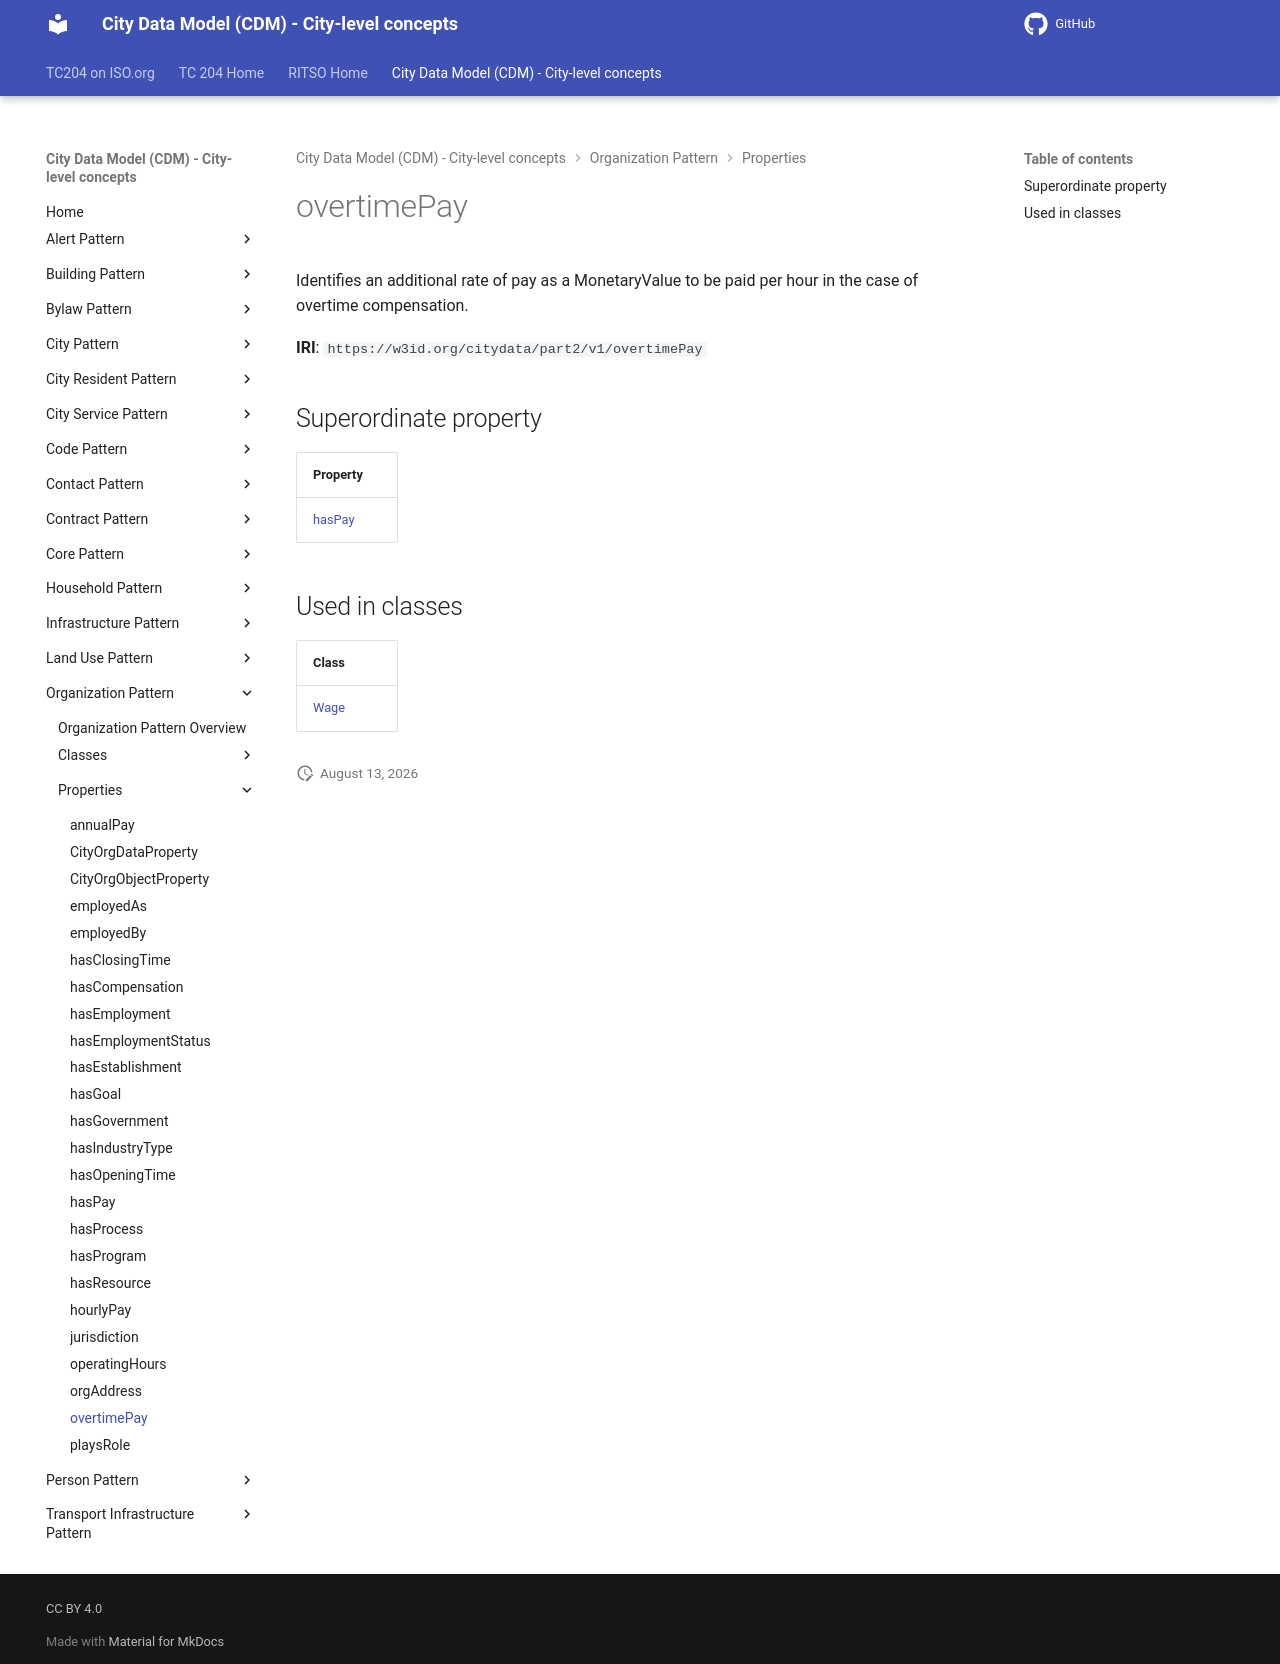

repository: ISO-TC204/ontology-cdm-p2 · page: v1.3.2-alpha.1/properties/overtimePay/index.html · generator: mkdocs

# overtimePay

Identifies an additional rate of pay as a MonetaryValue to be paid per hour in the case of overtime compensation.

**IRI**: `https://w3id.org/citydata/part2/v1/overtimePay`

## Superordinate property

| Property |
|-------|
| [hasPay](hasPay.md) |

## Used in classes

| Class |
|-------|
| [Wage](../classes/Wage.md) |
